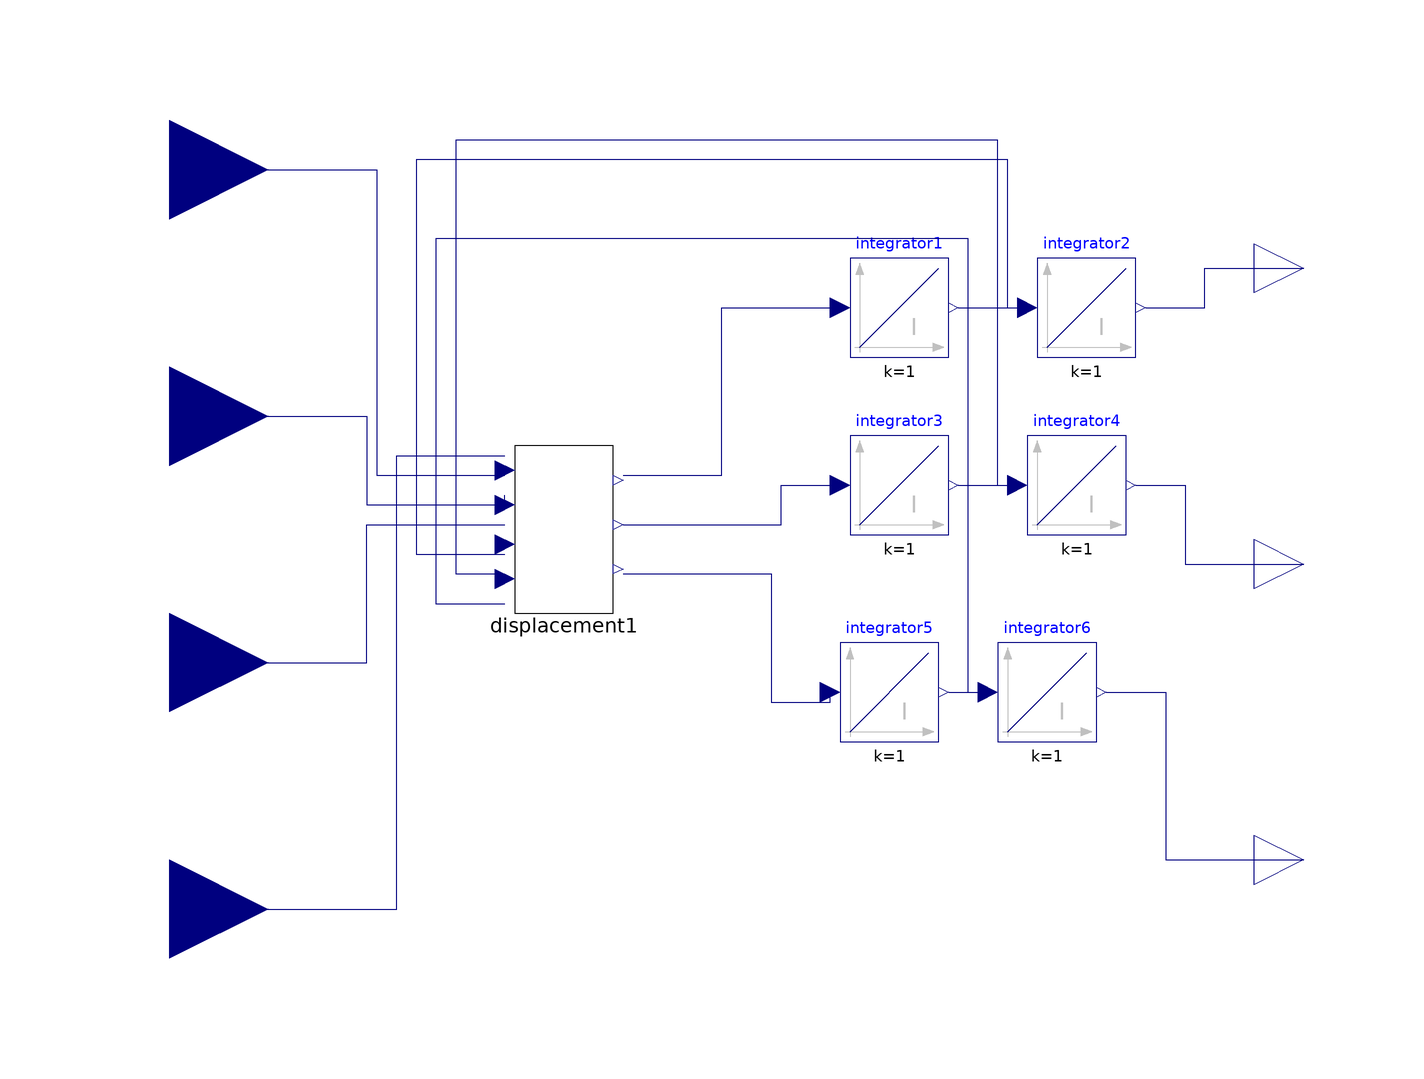

The Modelica model whose source follows is shown above as a component diagram (icons at their Placement, wires along their Line points).

model Displacement_Subsystem
  Displacement displacement1 annotation(
    Placement(visible = true, transformation(origin = {-40, 8}, extent = {{-10, -16}, {10, 14}}, rotation = 0)));
  Modelica.Blocks.Interfaces.RealInput phi annotation(
    Placement(visible = true, transformation(origin = {-120, 80}, extent = {{-20, -20}, {20, 20}}, rotation = 0), iconTransformation(origin = {-120, 80}, extent = {{-20, -20}, {20, 20}}, rotation = 0)));
  Modelica.Blocks.Interfaces.RealInput theta annotation(
    Placement(visible = true, transformation(origin = {-120, 30}, extent = {{-20, -20}, {20, 20}}, rotation = 0), iconTransformation(origin = {-120, 30}, extent = {{-20, -20}, {20, 20}}, rotation = 0)));
  Modelica.Blocks.Interfaces.RealInput psi annotation(
    Placement(visible = true, transformation(origin = {-120, -20}, extent = {{-20, -20}, {20, 20}}, rotation = 0), iconTransformation(origin = {-120, -20}, extent = {{-20, -20}, {20, 20}}, rotation = 0)));
  Modelica.Blocks.Interfaces.RealInput u1 annotation(
    Placement(visible = true, transformation(origin = {-120, -70}, extent = {{-20, -20}, {20, 20}}, rotation = 0), iconTransformation(origin = {-120, -70}, extent = {{-20, -20}, {20, 20}}, rotation = 0)));
  Modelica.Blocks.Interfaces.RealOutput x annotation(
    Placement(visible = true, transformation(origin = {110, 60}, extent = {{-10, -10}, {10, 10}}, rotation = 0), iconTransformation(origin = {110, 60}, extent = {{-10, -10}, {10, 10}}, rotation = 0)));
  Modelica.Blocks.Interfaces.RealOutput y annotation(
    Placement(visible = true, transformation(origin = {110, 0}, extent = {{-10, -10}, {10, 10}}, rotation = 0), iconTransformation(origin = {110, 0}, extent = {{-10, -10}, {10, 10}}, rotation = 0)));
  Modelica.Blocks.Interfaces.RealOutput z annotation(
    Placement(visible = true, transformation(origin = {110, -60}, extent = {{-10, -10}, {10, 10}}, rotation = 0), iconTransformation(origin = {110, -60}, extent = {{-10, -10}, {10, 10}}, rotation = 0)));
  Modelica.Blocks.Continuous.Integrator integrator1 annotation(
    Placement(visible = true, transformation(origin = {28, 52}, extent = {{-10, -10}, {10, 10}}, rotation = 0)));
  Modelica.Blocks.Continuous.Integrator integrator2 annotation(
    Placement(visible = true, transformation(origin = {66, 52}, extent = {{-10, -10}, {10, 10}}, rotation = 0)));
  Modelica.Blocks.Continuous.Integrator integrator3 annotation(
    Placement(visible = true, transformation(origin = {28, 16}, extent = {{-10, -10}, {10, 10}}, rotation = 0)));
  Modelica.Blocks.Continuous.Integrator integrator4 annotation(
    Placement(visible = true, transformation(origin = {64, 16}, extent = {{-10, -10}, {10, 10}}, rotation = 0)));
  Modelica.Blocks.Continuous.Integrator integrator5 annotation(
    Placement(visible = true, transformation(origin = {26, -26}, extent = {{-10, -10}, {10, 10}}, rotation = 0)));
  Modelica.Blocks.Continuous.Integrator integrator6 annotation(
    Placement(visible = true, transformation(origin = {58, -26}, extent = {{-10, -10}, {10, 10}}, rotation = 0)));
equation
  connect(u1, displacement1.u1) annotation(
    Line(points = {{-120, -70}, {-74, -70}, {-74, 22}, {-52, 22}, {-52, 22}}, color = {0, 0, 127}));
  connect(psi, displacement1.Psi) annotation(
    Line(points = {{-120, -20}, {-80, -20}, {-80, 8}, {-52, 8}, {-52, 8}}, color = {0, 0, 127}));
  connect(theta, displacement1.Theta) annotation(
    Line(points = {{-120, 30}, {-80, 30}, {-80, 12}, {-52, 12}, {-52, 14}}, color = {0, 0, 127}));
  connect(phi, displacement1.Phi) annotation(
    Line(points = {{-120, 80}, {-78, 80}, {-78, 18}, {-52, 18}, {-52, 18}}, color = {0, 0, 127}));
  connect(integrator5.y, displacement1.Z_dot) annotation(
    Line(points = {{38, -26}, {42, -26}, {42, 66}, {-66, 66}, {-66, -8}, {-52, -8}, {-52, -8}}, color = {0, 0, 127}));
  connect(integrator3.y, displacement1.Y_dot) annotation(
    Line(points = {{40, 16}, {48, 16}, {48, 86}, {-62, 86}, {-62, -2}, {-52, -2}, {-52, -2}}, color = {0, 0, 127}));
  connect(integrator6.y, z) annotation(
    Line(points = {{70, -26}, {82, -26}, {82, -60}, {110, -60}, {110, -60}}, color = {0, 0, 127}));
  connect(integrator5.y, integrator6.u) annotation(
    Line(points = {{38, -26}, {46, -26}, {46, -26}, {46, -26}}, color = {0, 0, 127}));
  connect(displacement1.Z_dot_dot, integrator5.u) annotation(
    Line(points = {{-28, -2}, {2, -2}, {2, -28}, {14, -28}, {14, -26}}, color = {0, 0, 127}));
  connect(integrator4.y, y) annotation(
    Line(points = {{76, 16}, {86, 16}, {86, 0}, {110, 0}, {110, 0}}, color = {0, 0, 127}));
  connect(integrator3.y, integrator4.u) annotation(
    Line(points = {{40, 16}, {50, 16}, {50, 16}, {52, 16}}, color = {0, 0, 127}));
  connect(displacement1.Y_dot_dot, integrator3.u) annotation(
    Line(points = {{-28, 8}, {4, 8}, {4, 16}, {16, 16}, {16, 16}}, color = {0, 0, 127}));
  connect(integrator1.y, displacement1.X_dot) annotation(
    Line(points = {{40, 52}, {50, 52}, {50, 82}, {-70, 82}, {-70, 2}, {-52, 2}, {-52, 2}}, color = {0, 0, 127}));
  connect(integrator2.y, x) annotation(
    Line(points = {{78, 52}, {90, 52}, {90, 60}, {110, 60}, {110, 60}}, color = {0, 0, 127}));
  connect(integrator1.y, integrator2.u) annotation(
    Line(points = {{40, 52}, {52, 52}, {52, 52}, {54, 52}}, color = {0, 0, 127}));
  connect(displacement1.X_dot_dot, integrator1.u) annotation(
    Line(points = {{-28, 18}, {-8, 18}, {-8, 52}, {16, 52}, {16, 52}}, color = {0, 0, 127}));
  annotation(
    uses(Modelica(version = "3.2.2")),
    Icon(graphics = {Rectangle(origin = {-77, 91}, extent = {{-23, 9}, {177, -191}})}));
end Displacement_Subsystem;